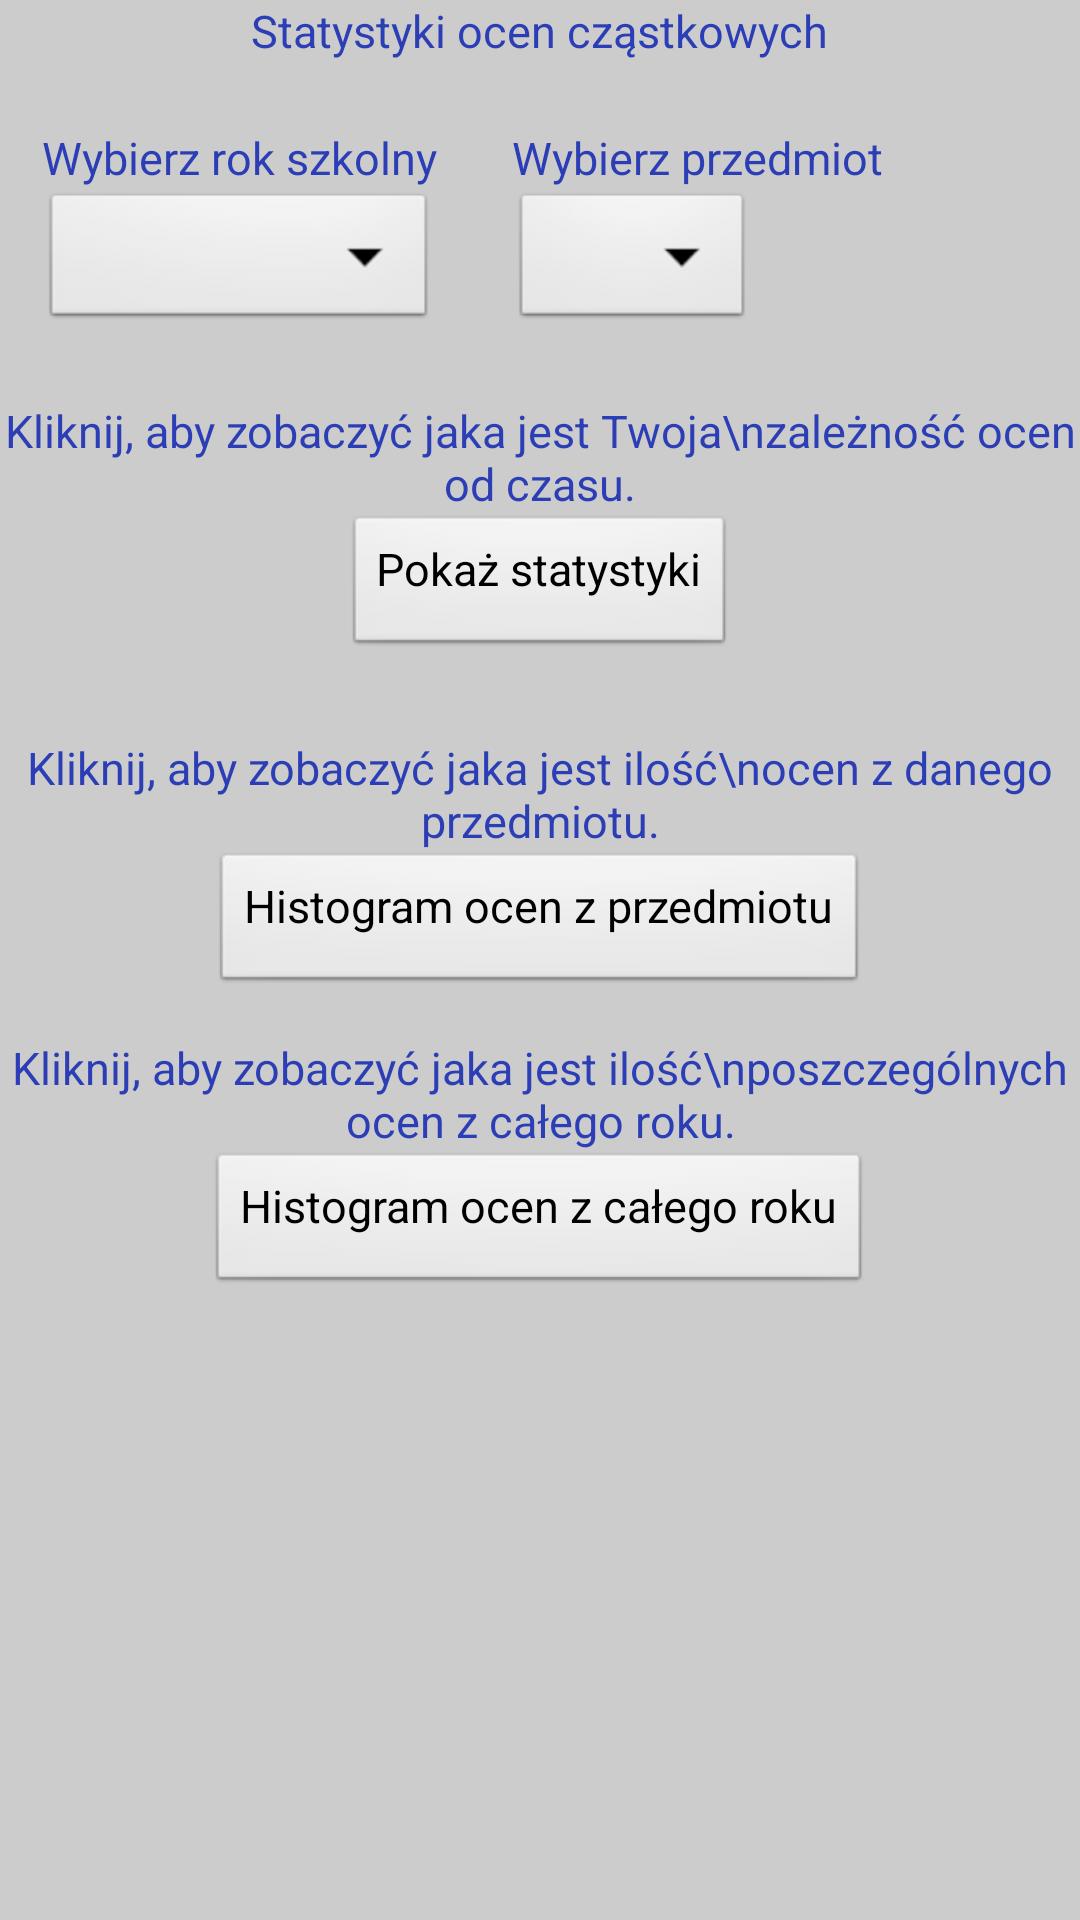

Produce the Android XML layout that renders to this screen, including the resource entries it uses.
<!-- AndroidManifest.xml: application theme themeApp -->
<!-- res/layout/activity_opiekun_statystyki_czastkowe.xml -->
<RelativeLayout xmlns:android="http://schemas.android.com/apk/res/android"
    xmlns:tools="http://schemas.android.com/tools"
    android:layout_width="match_parent"
    android:layout_height="match_parent"
    tools:context="${relativePackage}.${activityClass}" >

    <TextView
        android:id="@+id/textView1"
        android:layout_width="wrap_content"
        android:layout_height="wrap_content"
        android:layout_alignParentTop="true"
        android:layout_centerHorizontal="true"
        android:text="Statystyki ocen cząstkowych"
        android:textAppearance="?android:attr/textAppearanceMedium" />

    <TextView
        android:id="@+id/textView2"
        android:layout_width="wrap_content"
        android:layout_height="wrap_content"
        android:layout_alignParentLeft="true"
        android:layout_below="@+id/textView1"
        android:layout_marginLeft="14dp"
        android:layout_marginTop="22dp"
        android:text="Wybierz rok szkolny" />

    <Spinner
        android:id="@+id/wybierzRok"
        android:layout_width="wrap_content"
        android:layout_height="wrap_content"
        android:layout_alignLeft="@+id/textView2"
        android:layout_alignRight="@+id/textView2"
        android:layout_below="@+id/textView2" />

    <TextView
        android:id="@+id/textView3"
        android:layout_width="wrap_content"
        android:layout_height="wrap_content"
        android:layout_alignBaseline="@+id/textView2"
        android:layout_alignBottom="@+id/textView2"
        android:layout_marginLeft="25dp"
        android:layout_toRightOf="@+id/textView2"
        android:text="Wybierz przedmiot" />

    <Spinner
        android:id="@+id/wybierzPrzedmiot"
        android:layout_width="wrap_content"
        android:layout_height="wrap_content"
        android:layout_alignLeft="@+id/textView3"
        android:layout_alignTop="@+id/wybierzRok" />

    <TextView
        android:id="@+id/przedmiotek"
        android:layout_width="wrap_content"
        android:layout_height="wrap_content"
        android:layout_alignLeft="@+id/textView1"
        android:layout_below="@+id/onCzastkowe"
        android:layout_marginTop="44dp"
       />

    <TextView
        android:id="@+id/textView4"
        android:layout_width="wrap_content"
        android:layout_height="wrap_content"
        android:layout_below="@+id/wybierzRok"
        android:layout_centerHorizontal="true"
        android:layout_marginTop="22dp"
        android:text="Kliknij, aby zobaczyć jaka jest Twoja\nzależność ocen od czasu." />

    <Button
        android:id="@+id/onCzastkowe"
        android:layout_width="wrap_content"
        android:layout_height="wrap_content"
        android:layout_below="@+id/textView4"
        android:layout_centerHorizontal="true"
        android:onClick="onCzastkowe"
        android:text="Pokaż statystyki" />

    <TextView
        android:id="@+id/textView5"
        android:layout_width="wrap_content"
        android:layout_height="wrap_content"
        android:layout_alignBottom="@+id/przedmiotek"
        android:layout_centerHorizontal="true"
        android:text="Kliknij, aby zobaczyć jaka jest ilość\nocen z danego przedmiotu." />

    <Button
        android:id="@+id/button1"
        android:onClick="onHistogram"
        android:layout_width="wrap_content"
        android:layout_height="wrap_content"
        android:layout_below="@+id/textView5"
        android:layout_centerHorizontal="true"
        android:text="Histogram ocen z przedmiotu" />

    <TextView
        android:id="@+id/textView6"
        android:layout_width="wrap_content"
        android:layout_height="wrap_content"
        android:layout_below="@+id/button1"
        android:layout_centerHorizontal="true"
        android:layout_marginTop="14dp"
        android:text="Kliknij, aby zobaczyć jaka jest ilość\nposzczególnych ocen z całego roku." />

    <Button
        android:id="@+id/button2"
        android:onClick="onCalyRok"
        android:layout_width="wrap_content"
        android:layout_height="wrap_content"
        android:layout_below="@+id/textView6"
        android:layout_centerHorizontal="true"
        android:text="Histogram ocen z całego roku" />

</RelativeLayout>
<!-- resources referenced by this layout -->
<resources>
  <style name="themeApp" parent="@android:style/Theme.Light.NoTitleBar">
          <item name="android:textColor">#2C3EB5</item>
          <item name="android:background">#CCCCCC</item>
          <item name="android:textSize">15sp</item>
          <item name="android:name">Mobile Diary</item>
   		<item name="android:textColorHighlight">#125A84</item>
   		<item name="android:gravity">center_horizontal</item>
   		<item name="android:paddingTop">0dp</item>
   	
      </style>
</resources>
